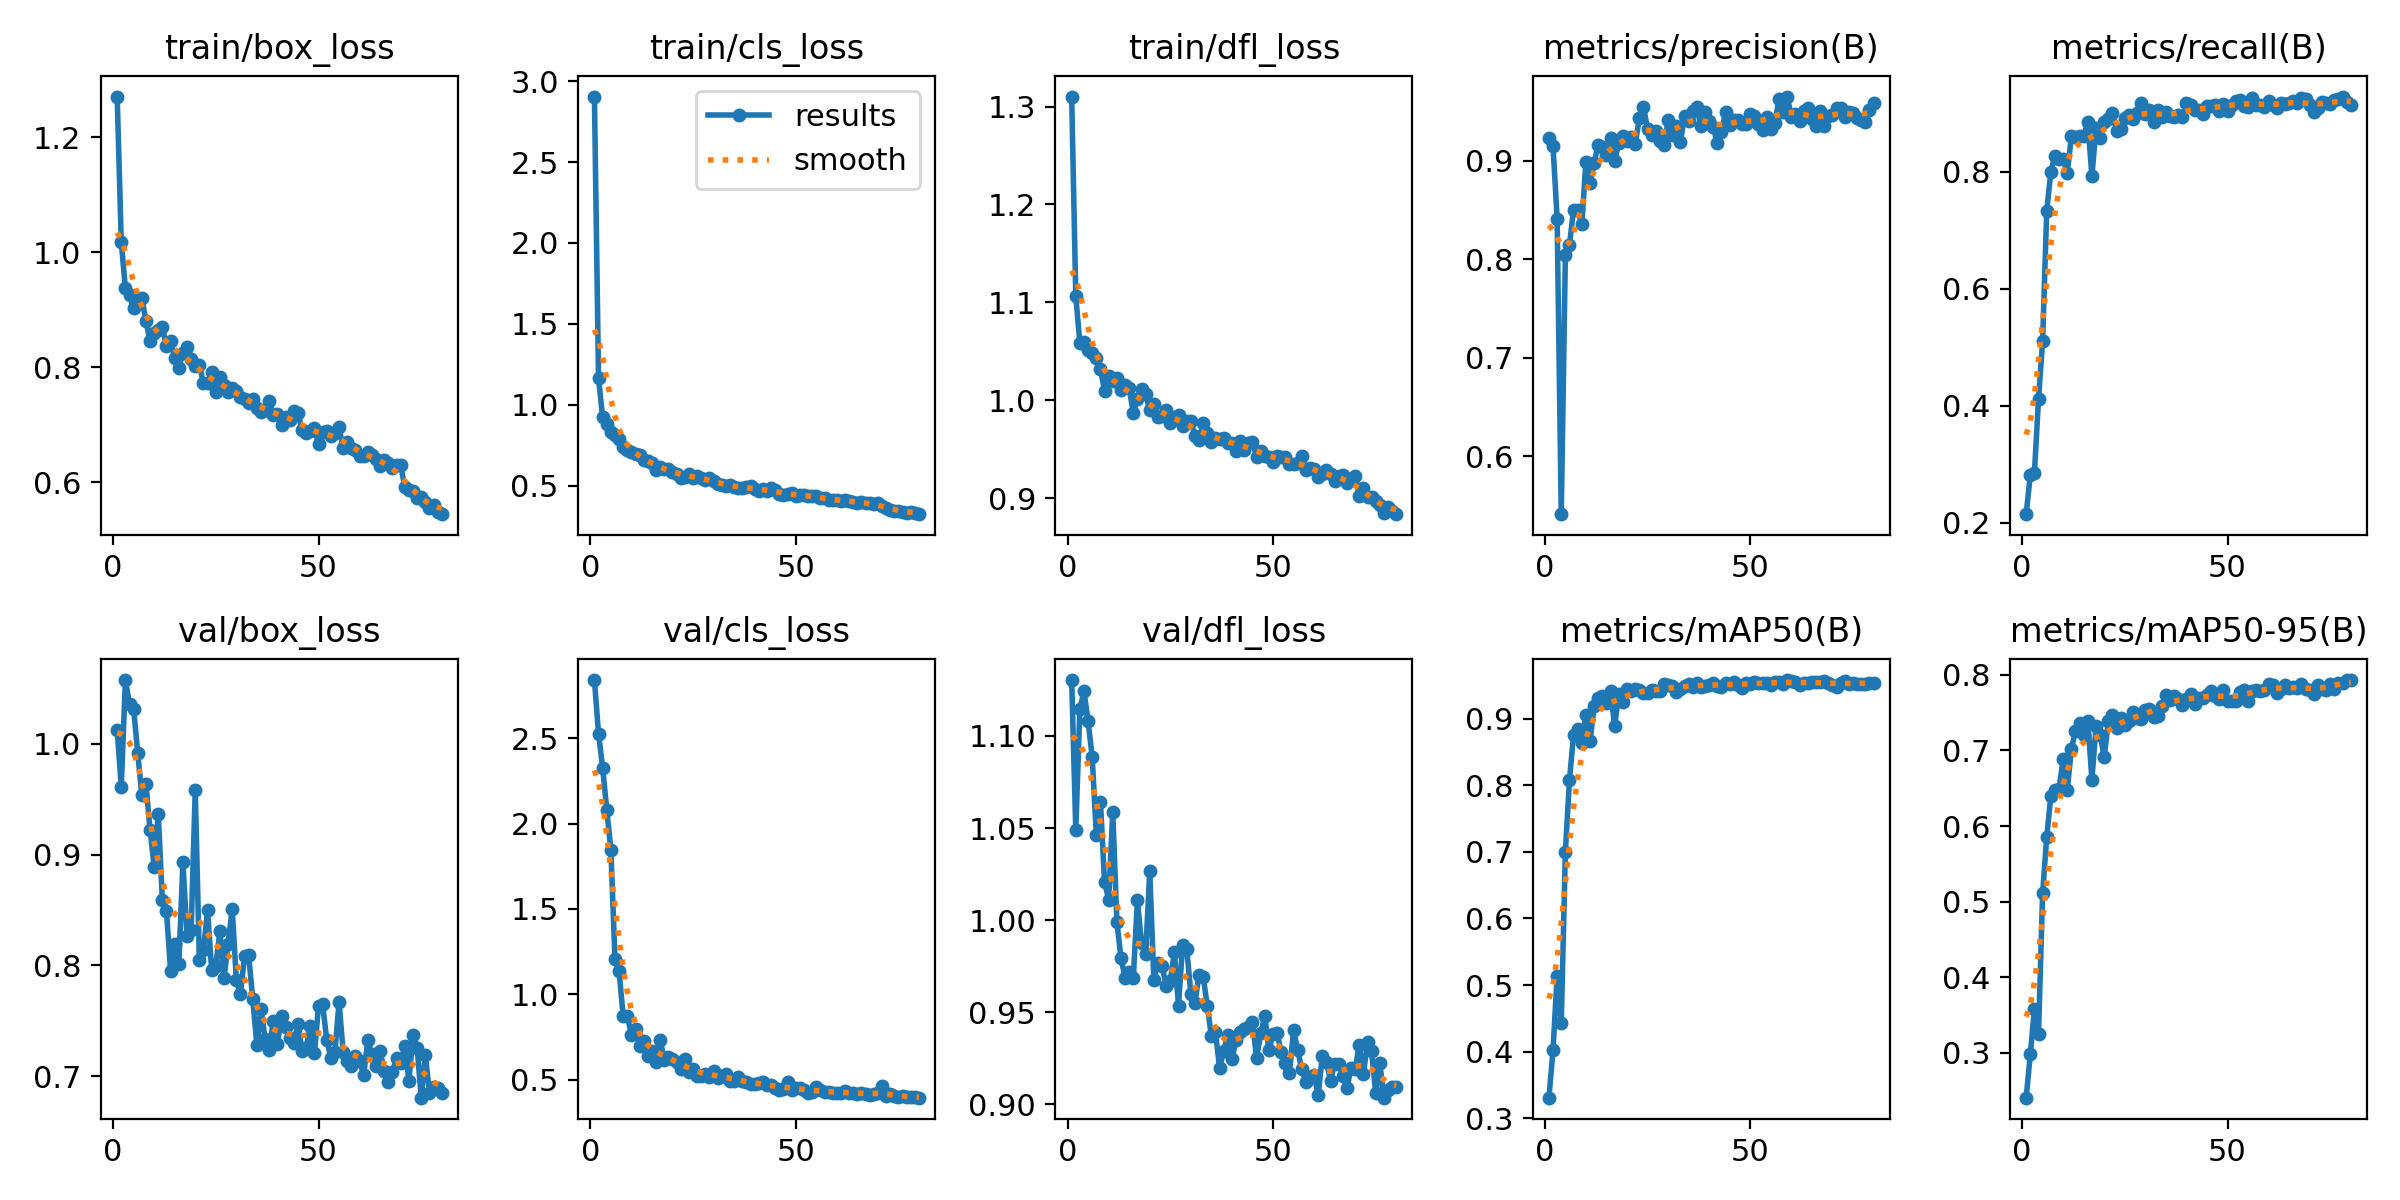

Source data for this figure (header and first rows):
epoch, time, train/box_loss, train/cls_loss, train/dfl_loss, metrics/precision(B), metrics/recall(B), metrics/mAP50(B), metrics/mAP50-95(B), val/box_loss, val/cls_loss, val/dfl_loss, lr/pg0, lr/pg1, lr/pg2
1, 16.44, 1.271, 2.905, 1.31, 0.9233, 0.2143, 0.3309, 0.2408, 1.012, 2.84, 1.13, 0.0002667, 0.0002667, 0.0002667
2, 26.81, 1.017, 1.165, 1.106, 0.9147, 0.2808, 0.4026, 0.298, 0.9614, 2.527, 1.049, 0.0005433, 0.0005433, 0.0005433
3, 38.82, 0.9378, 0.9214, 1.058, 0.8413, 0.2842, 0.5137, 0.3577, 1.058, 2.328, 1.115, 0.0008129, 0.0008129, 0.0008129
4, 51.55, 0.9253, 0.8834, 1.059, 0.5411, 0.4106, 0.4427, 0.3251, 1.036, 2.081, 1.124, 0.001075, 0.001075, 0.001075
5, 64.22, 0.9032, 0.8286, 1.051, 0.804, 0.5103, 0.6996, 0.5109, 1.031, 1.848, 1.108, 0.001331, 0.001331, 0.001331
6, 76.52, 0.9097, 0.8152, 1.048, 0.8146, 0.7328, 0.8078, 0.5854, 0.992, 1.209, 1.088, 0.001564, 0.001564, 0.001564
7, 88.53, 0.9203, 0.7883, 1.043, 0.8506, 0.7997, 0.8758, 0.64, 0.9536, 1.136, 1.046, 0.001543, 0.001543, 0.001543
8, 99.52, 0.8811, 0.7401, 1.032, 0.8506, 0.8272, 0.8845, 0.6476, 0.9635, 0.8707, 1.064, 0.001523, 0.001523, 0.001523
9, 111.5, 0.8451, 0.7186, 1.01, 0.8355, 0.8227, 0.864, 0.6493, 0.9222, 0.8748, 1.021, 0.001502, 0.001502, 0.001502
10, 123.6, 0.8602, 0.7067, 1.025, 0.8991, 0.8217, 0.9053, 0.6883, 0.8891, 0.7623, 1.011, 0.001481, 0.001481, 0.001481
11, 134.9, 0.8642, 0.6983, 1.02, 0.8771, 0.798, 0.8659, 0.6475, 0.9366, 0.7966, 1.059, 0.001461, 0.001461, 0.001461
12, 146.2, 0.8703, 0.6891, 1.022, 0.8982, 0.8606, 0.9183, 0.702, 0.8587, 0.6953, 0.9992, 0.00144, 0.00144, 0.00144
13, 158.1, 0.8367, 0.6562, 1.01, 0.9163, 0.8593, 0.9315, 0.7257, 0.8486, 0.7265, 0.9792, 0.001419, 0.001419, 0.001419
14, 170.2, 0.8458, 0.6519, 1.016, 0.9137, 0.8609, 0.9344, 0.736, 0.7951, 0.641, 0.9689, 0.001399, 0.001399, 0.001399
15, 181.1, 0.8167, 0.6376, 1.012, 0.9059, 0.8614, 0.923, 0.72, 0.819, 0.6691, 0.972, 0.001378, 0.001378, 0.001378
16, 192.7, 0.7997, 0.5988, 0.9872, 0.9233, 0.8845, 0.941, 0.7389, 0.8012, 0.6037, 0.9688, 0.001358, 0.001358, 0.001358
17, 205.2, 0.8249, 0.6124, 1.002, 0.8998, 0.7929, 0.8889, 0.6614, 0.8933, 0.7325, 1.011, 0.001337, 0.001337, 0.001337
18, 218.1, 0.8359, 0.6041, 1.012, 0.9187, 0.8752, 0.9364, 0.7324, 0.8263, 0.6176, 0.9875, 0.001316, 0.001316, 0.001316
19, 231, 0.8145, 0.6033, 1.006, 0.9255, 0.857, 0.9254, 0.7206, 0.8315, 0.6314, 0.9816, 0.001296, 0.001296, 0.001296
20, 242.9, 0.8022, 0.5869, 0.9899, 0.9198, 0.8855, 0.9443, 0.6915, 0.9582, 0.6226, 1.027, 0.001275, 0.001275, 0.001275
21, 254.9, 0.8035, 0.5744, 0.9965, 0.9238, 0.891, 0.9416, 0.7388, 0.8051, 0.6009, 0.9675, 0.001254, 0.001254, 0.001254
22, 267.4, 0.7731, 0.5491, 0.9833, 0.9174, 0.9009, 0.9447, 0.7465, 0.814, 0.564, 0.977, 0.001234, 0.001234, 0.001234
23, 280.3, 0.7728, 0.5527, 0.984, 0.9431, 0.8698, 0.9424, 0.7297, 0.8498, 0.6242, 0.9752, 0.001213, 0.001213, 0.001213
24, 292.2, 0.7915, 0.5708, 0.9899, 0.9552, 0.8724, 0.9391, 0.7435, 0.7957, 0.5464, 0.9644, 0.001193, 0.001193, 0.001193
25, 302.8, 0.758, 0.55, 0.9767, 0.9328, 0.8915, 0.9389, 0.7336, 0.7996, 0.5623, 0.9672, 0.001172, 0.001172, 0.001172
26, 314.8, 0.783, 0.5568, 0.983, 0.926, 0.8972, 0.9424, 0.7392, 0.8307, 0.5217, 0.9825, 0.001151, 0.001151, 0.001151
27, 327.4, 0.77, 0.5498, 0.9851, 0.93, 0.8898, 0.941, 0.7509, 0.7883, 0.5243, 0.9536, 0.001131, 0.001131, 0.001131
28, 339.6, 0.7574, 0.532, 0.9736, 0.9199, 0.9012, 0.942, 0.7428, 0.8197, 0.5348, 0.9866, 0.00111, 0.00111, 0.00111
29, 351.3, 0.7639, 0.548, 0.9785, 0.9157, 0.9171, 0.9513, 0.7417, 0.8508, 0.5187, 0.9845, 0.001089, 0.001089, 0.001089
30, 362.9, 0.7593, 0.5309, 0.979, 0.9412, 0.8991, 0.95, 0.7532, 0.7869, 0.5513, 0.9602, 0.001069, 0.001069, 0.001069
31, 375.1, 0.7478, 0.5098, 0.9635, 0.9263, 0.9062, 0.9483, 0.7548, 0.7741, 0.5113, 0.9553, 0.001048, 0.001048, 0.001048
32, 387, 0.7449, 0.5062, 0.9597, 0.9356, 0.8846, 0.9399, 0.7446, 0.8087, 0.5216, 0.9704, 0.001027, 0.001027, 0.001027
33, 399.3, 0.7388, 0.498, 0.9768, 0.9191, 0.9052, 0.9442, 0.7457, 0.8092, 0.5343, 0.9694, 0.001007, 0.001007, 0.001007
34, 409.3, 0.7442, 0.5029, 0.9662, 0.9454, 0.8941, 0.9494, 0.7587, 0.7693, 0.4925, 0.9537, 0.0009862, 0.0009862, 0.0009862
35, 422, 0.7295, 0.4942, 0.9574, 0.9408, 0.9025, 0.9524, 0.773, 0.7281, 0.4904, 0.9371, 0.0009656, 0.0009656, 0.0009656
36, 434.3, 0.7229, 0.4829, 0.9614, 0.9508, 0.8947, 0.9476, 0.7661, 0.7605, 0.5167, 0.9392, 0.000945, 0.000945, 0.000945
37, 446, 0.7258, 0.4867, 0.9608, 0.9543, 0.8931, 0.9537, 0.7726, 0.7338, 0.4919, 0.9197, 0.0009244, 0.0009244, 0.0009244
38, 457.5, 0.7407, 0.4941, 0.9616, 0.9355, 0.897, 0.9479, 0.7682, 0.7238, 0.4838, 0.9291, 0.0009037, 0.0009037, 0.0009037
39, 468.9, 0.7178, 0.4947, 0.9568, 0.9496, 0.8932, 0.9486, 0.7602, 0.7498, 0.4753, 0.9377, 0.0008831, 0.0008831, 0.0008831
40, 481.1, 0.7185, 0.478, 0.9567, 0.9407, 0.9173, 0.9498, 0.7684, 0.7291, 0.4775, 0.9244, 0.0008625, 0.0008625, 0.0008625
41, 493.3, 0.6992, 0.464, 0.9484, 0.934, 0.9134, 0.9533, 0.7746, 0.7546, 0.4791, 0.9348, 0.0008418, 0.0008418, 0.0008418
42, 505.8, 0.7145, 0.4783, 0.9586, 0.9181, 0.9061, 0.949, 0.7616, 0.7441, 0.4861, 0.9392, 0.0008212, 0.0008212, 0.0008212
43, 516.8, 0.7093, 0.4671, 0.9496, 0.9296, 0.9062, 0.9474, 0.7697, 0.734, 0.4687, 0.9408, 0.0008006, 0.0008006, 0.0008006
44, 528.4, 0.7244, 0.4882, 0.9559, 0.9495, 0.8986, 0.9531, 0.7698, 0.7302, 0.4666, 0.9418, 0.0007799, 0.0007799, 0.0007799
45, 540.8, 0.72, 0.4706, 0.9575, 0.9366, 0.9122, 0.9526, 0.7738, 0.7474, 0.4539, 0.9449, 0.0007593, 0.0007593, 0.0007593
46, 553.3, 0.6904, 0.4494, 0.9419, 0.9415, 0.912, 0.955, 0.7782, 0.7229, 0.4408, 0.9251, 0.0007387, 0.0007387, 0.0007387
47, 564.5, 0.6855, 0.4441, 0.9476, 0.9414, 0.9145, 0.9497, 0.7723, 0.7258, 0.448, 0.9386, 0.0007181, 0.0007181, 0.0007181
48, 575.7, 0.6896, 0.4496, 0.943, 0.9373, 0.9042, 0.9458, 0.7687, 0.7457, 0.487, 0.948, 0.0006974, 0.0006974, 0.0006974
49, 588, 0.6939, 0.4515, 0.9418, 0.9374, 0.9163, 0.954, 0.7802, 0.7205, 0.4424, 0.9293, 0.0006768, 0.0006768, 0.0006768
50, 599.6, 0.6674, 0.435, 0.9367, 0.948, 0.9041, 0.9525, 0.7654, 0.763, 0.4521, 0.9384, 0.0006562, 0.0006562, 0.0006562
51, 611, 0.6875, 0.4424, 0.9426, 0.9457, 0.9144, 0.9544, 0.7652, 0.7649, 0.4488, 0.9386, 0.0006355, 0.0006355, 0.0006355
52, 622.3, 0.6899, 0.4438, 0.9418, 0.9373, 0.9206, 0.953, 0.7659, 0.7327, 0.4381, 0.9284, 0.0006149, 0.0006149, 0.0006149
53, 634.7, 0.6806, 0.4383, 0.9425, 0.9318, 0.9233, 0.953, 0.7772, 0.7167, 0.4233, 0.9222, 0.0005943, 0.0005943, 0.0005943
54, 646.9, 0.6863, 0.4344, 0.9351, 0.9447, 0.9126, 0.9534, 0.7804, 0.7222, 0.4304, 0.9171, 0.0005737, 0.0005737, 0.0005737
55, 658.1, 0.6958, 0.4373, 0.9353, 0.9323, 0.9101, 0.9507, 0.765, 0.7667, 0.4568, 0.9402, 0.000553, 0.000553, 0.000553
56, 668.8, 0.6592, 0.4221, 0.9355, 0.9389, 0.9263, 0.9549, 0.779, 0.7216, 0.4374, 0.9297, 0.0005324, 0.0005324, 0.0005324
57, 680.6, 0.6705, 0.4228, 0.9434, 0.9625, 0.9139, 0.9554, 0.78, 0.7133, 0.4256, 0.9191, 0.0005118, 0.0005118, 0.0005118
58, 692.5, 0.6594, 0.4127, 0.929, 0.9502, 0.9137, 0.9521, 0.7789, 0.7095, 0.4283, 0.912, 0.0004911, 0.0004911, 0.0004911
59, 704, 0.6556, 0.4119, 0.931, 0.9654, 0.911, 0.9579, 0.7796, 0.7179, 0.424, 0.9149, 0.0004705, 0.0004705, 0.0004705
60, 714.8, 0.6459, 0.4091, 0.93, 0.9448, 0.9207, 0.9563, 0.7874, 0.7138, 0.425, 0.9159, 0.0004499, 0.0004499, 0.0004499
... 20 more rows
